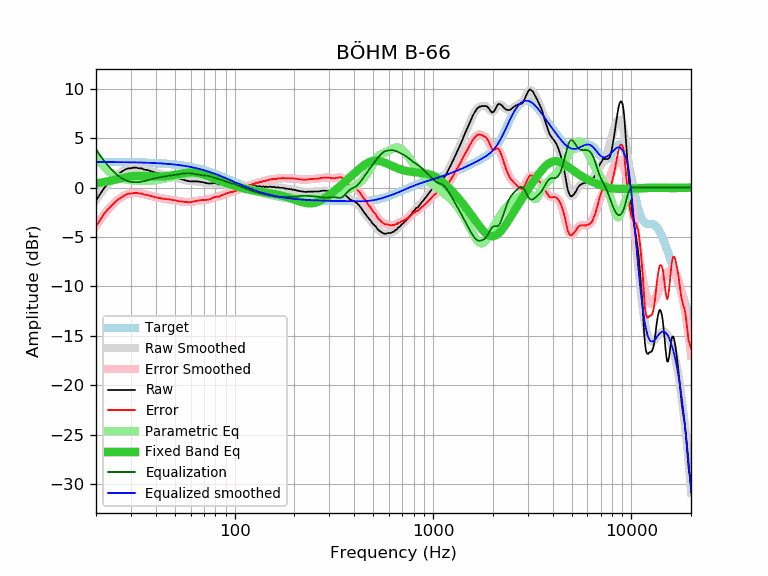

Source data for this figure (header and first rows):
frequency, raw, error, smoothed, error_smoothed, equalization, parametric_eq, equalized_raw, equalized_smoothed, target
20, -1.31, -3.91, -1.25, -3.85, 3.85, 0.43, 2.54, 2.60, 2.60
21, -0.65, -3.24, -0.65, -3.25, 3.25, 0.50, 2.60, 2.60, 2.60
22, -0.04, -2.63, -0.11, -2.71, 2.71, 0.57, 2.67, 2.59, 2.59
23, 0.42, -2.17, 0.36, -2.23, 2.23, 0.65, 2.65, 2.59, 2.59
24, 0.77, -1.82, 0.78, -1.81, 1.81, 0.73, 2.58, 2.59, 2.59
25, 1.15, -1.43, 1.13, -1.46, 1.46, 0.81, 2.61, 2.59, 2.59
26, 1.41, -1.17, 1.41, -1.17, 1.17, 0.89, 2.58, 2.58, 2.58
27, 1.62, -0.96, 1.63, -0.95, 0.95, 0.97, 2.57, 2.58, 2.58
28, 1.82, -0.75, 1.80, -0.77, 0.77, 1.04, 2.60, 2.57, 2.57
29, 1.95, -0.62, 1.92, -0.65, 0.65, 1.10, 2.61, 2.57, 2.57
30, 1.96, -0.60, 1.98, -0.58, 0.58, 1.15, 2.54, 2.57, 2.57
31, 2.03, -0.53, 2.01, -0.55, 0.55, 1.18, 2.58, 2.56, 2.56
32, 2.02, -0.53, 2.01, -0.54, 0.54, 1.20, 2.56, 2.55, 2.55
33, 1.95, -0.60, 1.98, -0.57, 0.57, 1.20, 2.52, 2.55, 2.55
34, 1.95, -0.59, 1.93, -0.61, 0.61, 1.20, 2.56, 2.54, 2.54
35, 1.82, -0.71, 1.87, -0.66, 0.66, 1.19, 2.48, 2.53, 2.53
36, 1.80, -0.72, 1.80, -0.72, 0.72, 1.18, 2.52, 2.53, 2.53
37, 1.72, -0.80, 1.73, -0.79, 0.79, 1.16, 2.51, 2.52, 2.52
38, 1.65, -0.86, 1.66, -0.85, 0.85, 1.15, 2.50, 2.51, 2.51
39, 1.58, -0.92, 1.59, -0.91, 0.91, 1.14, 2.49, 2.50, 2.50
40, 1.52, -0.97, 1.52, -0.96, 0.96, 1.13, 2.49, 2.49, 2.49
41, 1.44, -1.03, 1.46, -1.01, 1.01, 1.13, 2.45, 2.48, 2.48
42, 1.42, -1.04, 1.41, -1.06, 1.06, 1.13, 2.48, 2.46, 2.46
43, 1.33, -1.12, 1.36, -1.09, 1.09, 1.14, 2.42, 2.45, 2.45
44, 1.31, -1.13, 1.31, -1.13, 1.13, 1.15, 2.44, 2.44, 2.44
45, 1.25, -1.17, 1.27, -1.15, 1.15, 1.17, 2.41, 2.42, 2.42
46, 1.24, -1.17, 1.22, -1.18, 1.18, 1.19, 2.42, 2.41, 2.41
47, 1.20, -1.19, 1.18, -1.21, 1.21, 1.21, 2.41, 2.39, 2.39
48, 1.15, -1.22, 1.14, -1.24, 1.24, 1.24, 2.39, 2.37, 2.37
49, 1.09, -1.26, 1.09, -1.26, 1.26, 1.27, 2.35, 2.35, 2.35
50, 1.05, -1.29, 1.04, -1.29, 1.29, 1.30, 2.34, 2.34, 2.34
51, 1.00, -1.32, 0.99, -1.32, 1.32, 1.34, 2.32, 2.32, 2.32
52, 0.92, -1.37, 0.94, -1.35, 1.35, 1.37, 2.27, 2.30, 2.30
53, 0.89, -1.38, 0.89, -1.38, 1.38, 1.40, 2.27, 2.27, 2.27
54, 0.85, -1.40, 0.84, -1.41, 1.41, 1.43, 2.26, 2.25, 2.25
55, 0.80, -1.43, 0.80, -1.43, 1.43, 1.46, 2.23, 2.23, 2.23
56, 0.76, -1.44, 0.76, -1.45, 1.45, 1.48, 2.21, 2.20, 2.20
57, 0.72, -1.46, 0.72, -1.46, 1.46, 1.50, 2.18, 2.18, 2.18
58, 0.68, -1.47, 0.69, -1.46, 1.46, 1.52, 2.14, 2.15, 2.15
59, 0.64, -1.48, 0.67, -1.46, 1.46, 1.53, 2.10, 2.12, 2.12
60, 0.63, -1.47, 0.65, -1.45, 1.45, 1.54, 2.08, 2.10, 2.10
61, 0.63, -1.44, 0.64, -1.43, 1.43, 1.54, 2.06, 2.07, 2.07
62, 0.63, -1.41, 0.63, -1.41, 1.41, 1.53, 2.04, 2.04, 2.04
63, 0.63, -1.38, 0.63, -1.38, 1.38, 1.52, 2.01, 2.01, 2.01
64, 0.63, -1.35, 0.62, -1.35, 1.35, 1.50, 1.98, 1.98, 1.98
65, 0.63, -1.31, 0.62, -1.33, 1.33, 1.48, 1.96, 1.94, 1.94
66, 0.61, -1.30, 0.61, -1.30, 1.30, 1.45, 1.92, 1.91, 1.91
67, 0.60, -1.28, 0.59, -1.29, 1.29, 1.42, 1.89, 1.88, 1.88
68, 0.58, -1.26, 0.57, -1.27, 1.27, 1.39, 1.85, 1.84, 1.84
69, 0.56, -1.25, 0.55, -1.26, 1.26, 1.35, 1.82, 1.81, 1.81
70, 0.53, -1.24, 0.52, -1.25, 1.25, 1.31, 1.78, 1.77, 1.77
71, 0.49, -1.24, 0.50, -1.24, 1.24, 1.26, 1.73, 1.73, 1.73
72, 0.46, -1.24, 0.47, -1.22, 1.22, 1.22, 1.68, 1.70, 1.70
73, 0.44, -1.22, 0.46, -1.20, 1.20, 1.18, 1.64, 1.66, 1.66
74, 0.41, -1.21, 0.44, -1.18, 1.18, 1.13, 1.59, 1.62, 1.62
75, 0.41, -1.17, 0.44, -1.15, 1.15, 1.08, 1.56, 1.58, 1.58
76, 0.43, -1.11, 0.43, -1.11, 1.11, 1.04, 1.54, 1.54, 1.54
77, 0.44, -1.06, 0.43, -1.07, 1.07, 0.99, 1.51, 1.50, 1.50
78, 0.45, -1.01, 0.43, -1.03, 1.03, 0.95, 1.48, 1.46, 1.46
79, 0.46, -0.96, 0.43, -1.00, 1.00, 0.90, 1.46, 1.42, 1.42
... 553 more rows
